Run: headless pygame with SDL's dummy video driver; simulated clock (each Clock.tick advances the game by its frame time, no real sleeping); random seed 0; keys injected as events and as key.get_pressed() state; no mouse input.
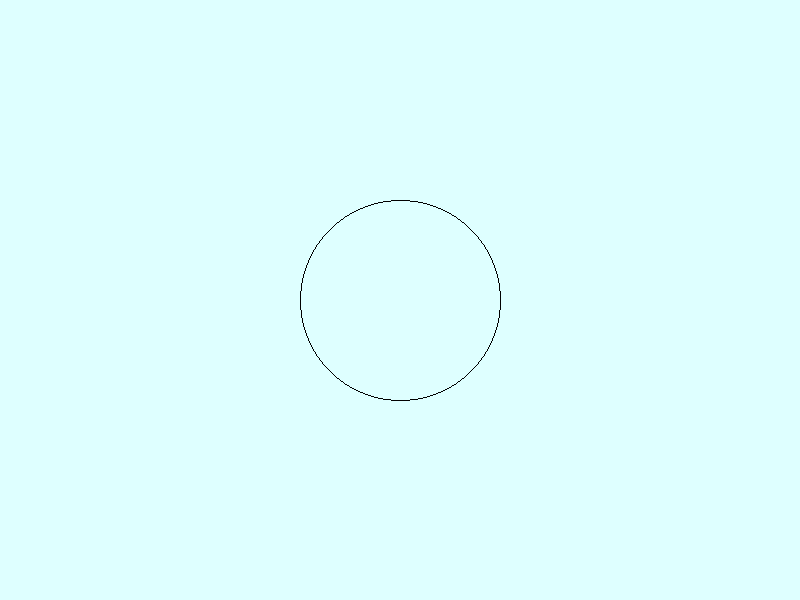
Frame 1 of 4 · flips 1–60 · no input
Frame 2 of 4 · flips 61–180 · tapped SPACE, RETURN · held RIGHT (→), D · screen unchanged from frame 1, image omitted
Frame 3 of 4 · flips 181–300 · held DOWN (↓), S · screen unchanged from frame 2, image omitted
Frame 4 of 4 · flips 301–420 · held LEFT (←), A, UP (↑), W · screen unchanged from frame 3, image omitted

The pygame program that drew these frames:

import pygame as pg
import sys


WHITE = (222,255,255)
BLACK = (0,0,0)
WIDTH = 800
HEIGHT = 600

pg.init()
screen = pg.display.set_mode((WIDTH,HEIGHT))
pg.display.set_caption("hello")



# def circ(xc,yc,r):
#     x = 0
#     y = r
#     p = 1-r
#     points = []
#     while(x<=y):
#         points.append(((xc+x), (yc+y)))
#         points.append(((xc+x), (yc-y)))
#         points.append(((xc-x), (yc+y)))
#         points.append(((xc-x), (yc-y)))
        
#         points.append(((xc+y), (yc+x)))
#         points.append(((xc+y), (yc-x)))
#         points.append(((xc-y), (yc+x)))
#         points.append(((xc-y), (yc-x)))
        
#         if(p<0):
#             p = p+2*x+3
#         else:
#             p = p+2*(x-y)+5
#             y = y-1
#         x = x+1
    
#     return points





# def circ(x,y,r):
#     x = 0
#     y = r
#     p = 1-r
#     points=[]
#     while(x<=y):
#         points.append((xc+x,yc+y))
#         points.append((xc+x,yc-y))
#         points.append((xc-x,yc+y))
#         points.append((xc-x,yc-y))
        
        
#         points.append((xc+y,yc+x))
#         points.append((xc+y,yc-x))
#         points.append((xc-y,yc+x))
#         points.append((xc-y,yc-x))
        
#         if(p<0):
#             p = p+2*x+3
#         else:
#             p = p+2*(x-y)+5
#             y-=1
#         x+=1
#     return points





def circ(xx,yy,r):
    x= 0
    y = r
    p = 1-r
    points =[]
    while(x<=y):
        points.append((xx+x,yy+y))
        points.append((xx+x,yy-y))
        points.append((xx-x,yy+y))
        points.append((xx-x,yy-y))


        points.append((xx+y,yy+x))
        points.append((xx+y,yy-x))
        points.append((xx-y,yy+x))
        points.append((xx-y,yy-x))
        
        if(p<0):
            p = p+2*x+3
        else:
            p = p+2*(x-y)+5
            y = y-1
        x = x+1
        
    return points

xc = WIDTH//2
yc = HEIGHT//2
r = 100
cc = circ(xc,yc,r)
print(cc)
screen.fill(WHITE)
for point in cc:
    screen.set_at(point, BLACK)
pg.display.flip()

def main():
    while True:
        for event in pg.event.get():
            if event.type == pg.QUIT:
                pg.quit()
                sys.exit()
        pg.display.flip()
        pg.time.delay(100)
        




main()
